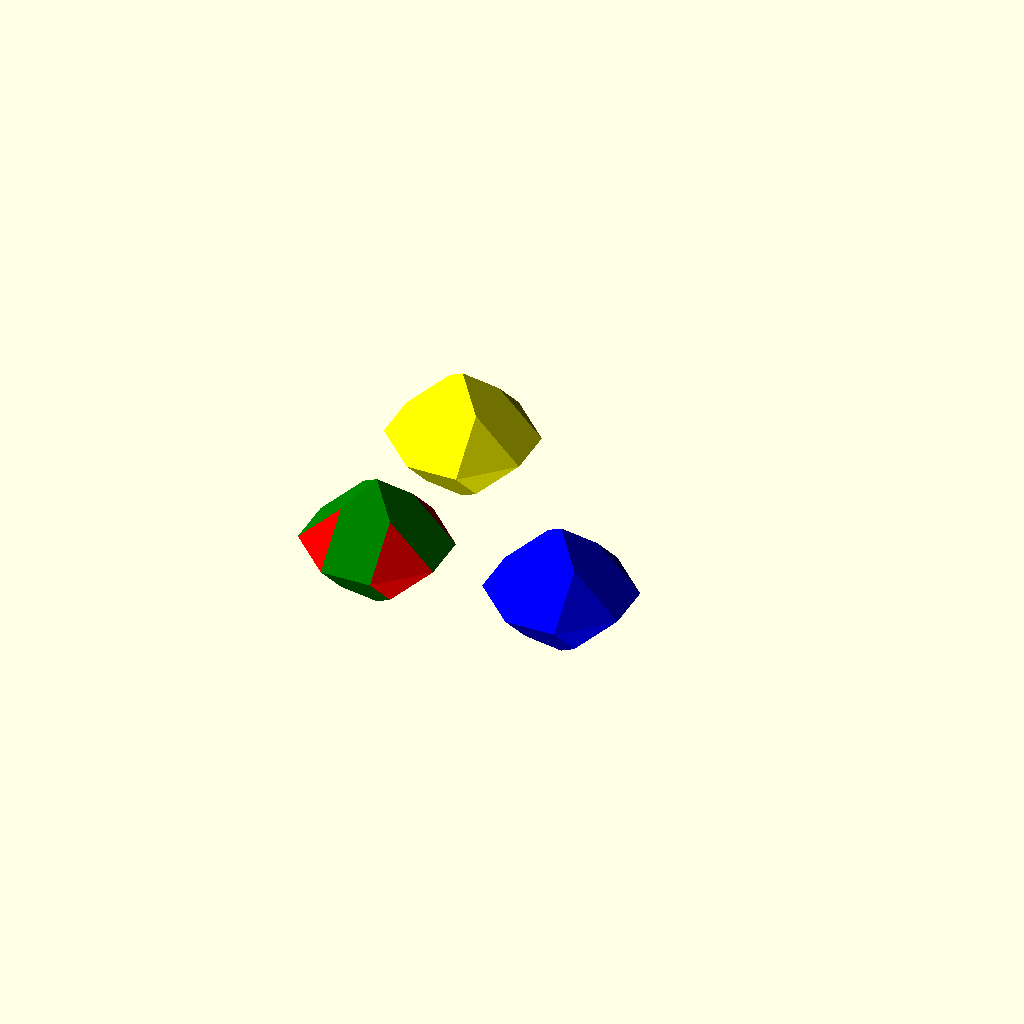
Cell 1: rendered with the file's own defaults.
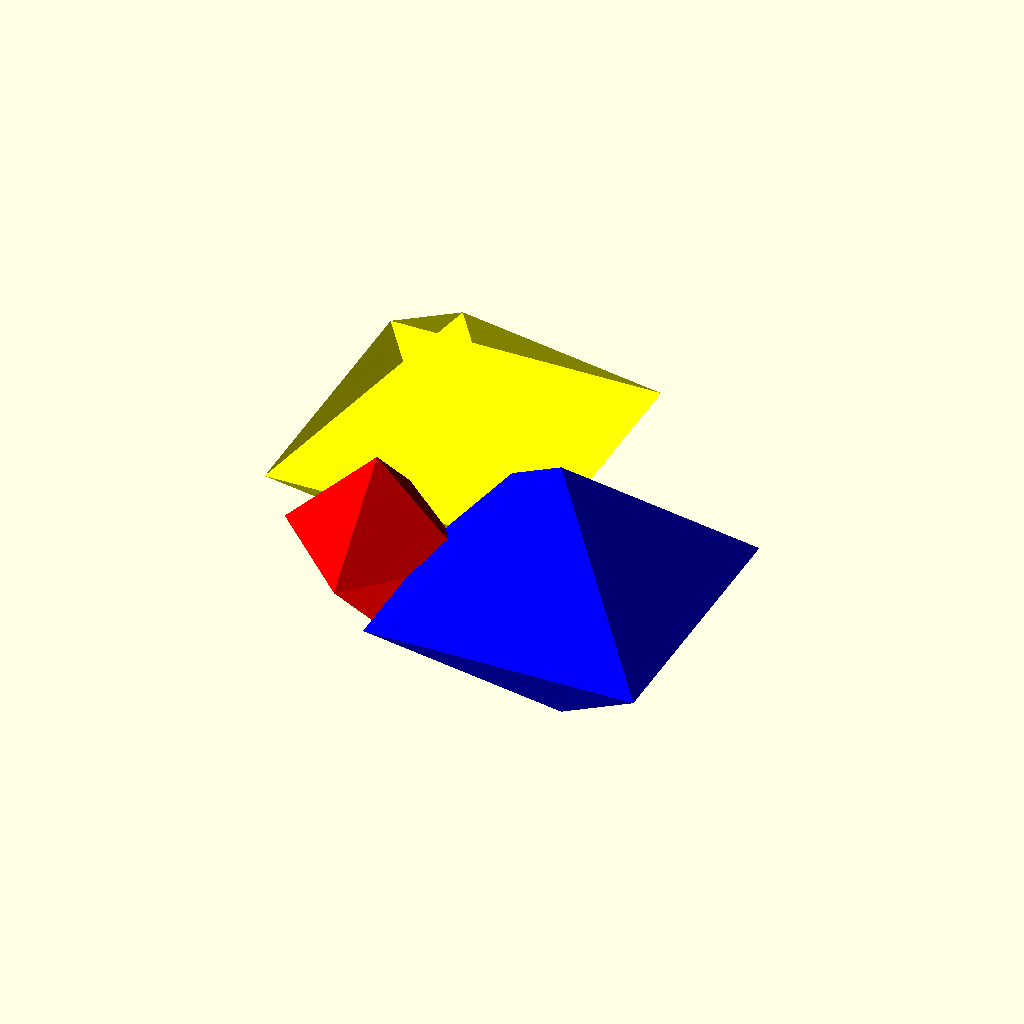
Cell 2: the same model with b = 2.2.
All cells are drawn from one camera (rotation 55°, 0°, 25°, orthographic, colour scheme Cornfield), so only the parameter changes between them.
The OpenSCAD source (dual-octa.scad):
use <arpruss-hull.scad>
a=1;
b=1.1;

octa1= 
[ [1, 1, 1]
, [1, 1, -1]
, [1, -1, 1]
, [1, -1, -1]
, [-1, 1, 1]
, [-1, 1, -1]
, [-1, -1, 1]
, [-1, -1, -1]
];
octa2= 
[ [b, 0, b]
, [b, 0, -b]
, [-b, 0, b]
, [-b, 0, -b]
, [0, b, b]
, [0, b, -b]
, [0, -b, b]
, [0, -b, -b]];

o1=dualHull_tri(octa1);
o2=dualHull_tri(octa2);

intersection() {
  color("red")
    polyhedron(o1[0],o1[1]);
  color("green") 
    polyhedron(o2[0],o2[1]);
}

comb= concat(octa1,octa2);

comb1=dualHull_tri(comb);
color("blue") 
   translate([6,0,0]) 
   polyhedron(comb1[0],comb1[1]);

   
comb2=dualHull(comb);
color("yellow") 
   translate([0,6,0]) 
   polyhedron(comb2[0],comb2[1]);
Customizer parameters (derived from the source; name, type, default, range or options):
a: number, default 1
b: number, default 1.1
